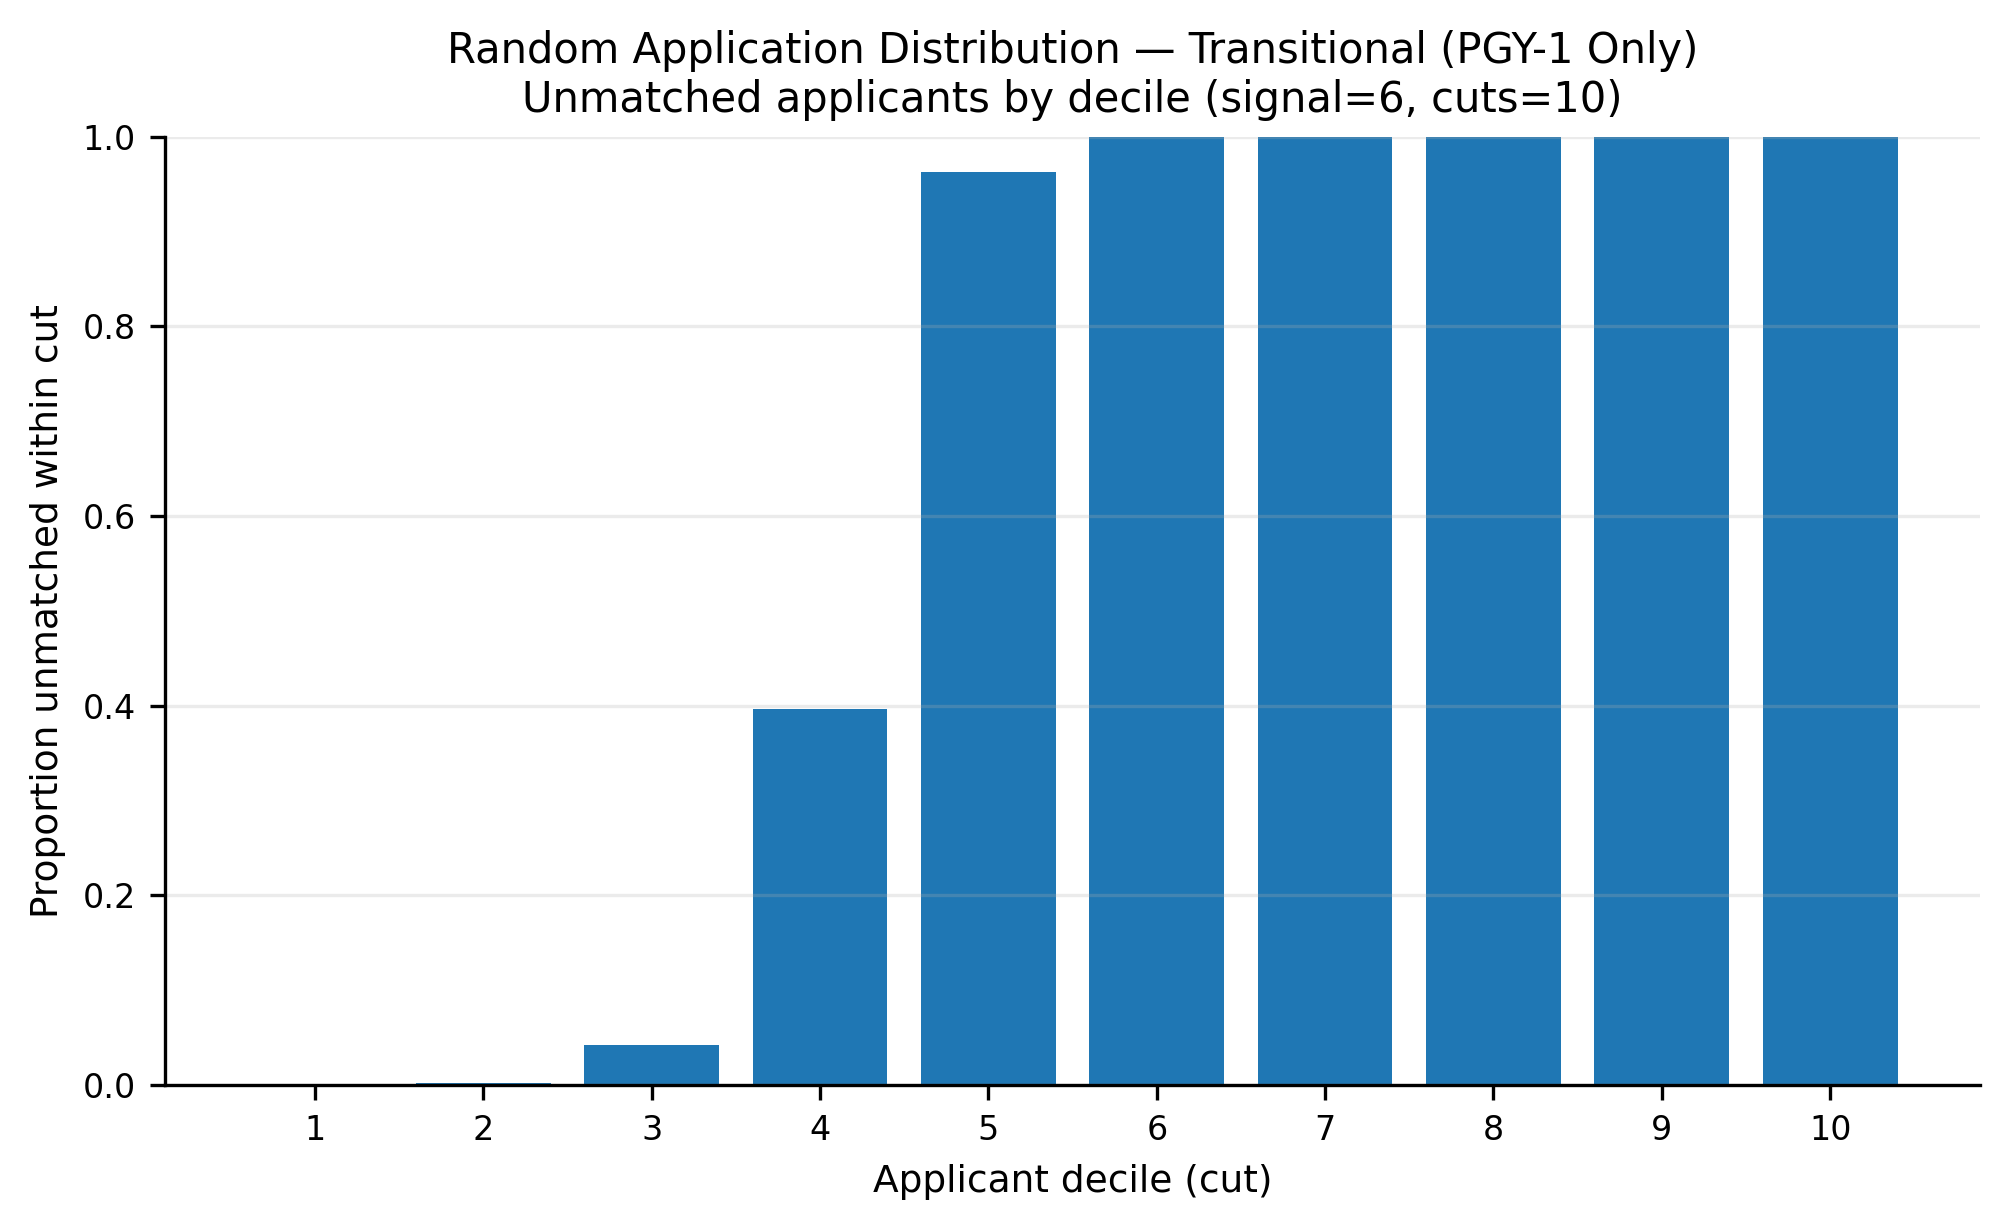

The file beside this chart, header and first rows:
app_cut, prop_unmatched
1, 0.0
2, 0.001779
3, 0.04267
4, 0.397
5, 0.9628
6, 1.0
7, 1.0
8, 1.0
9, 1.0
10, 1.0
